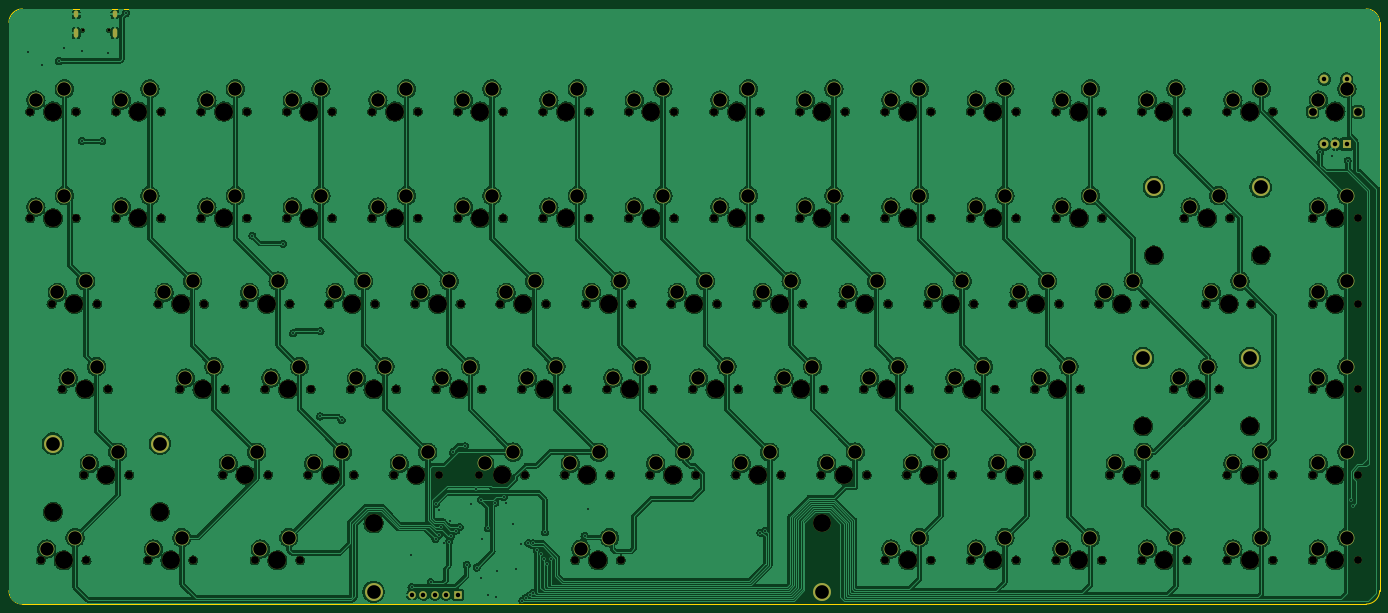
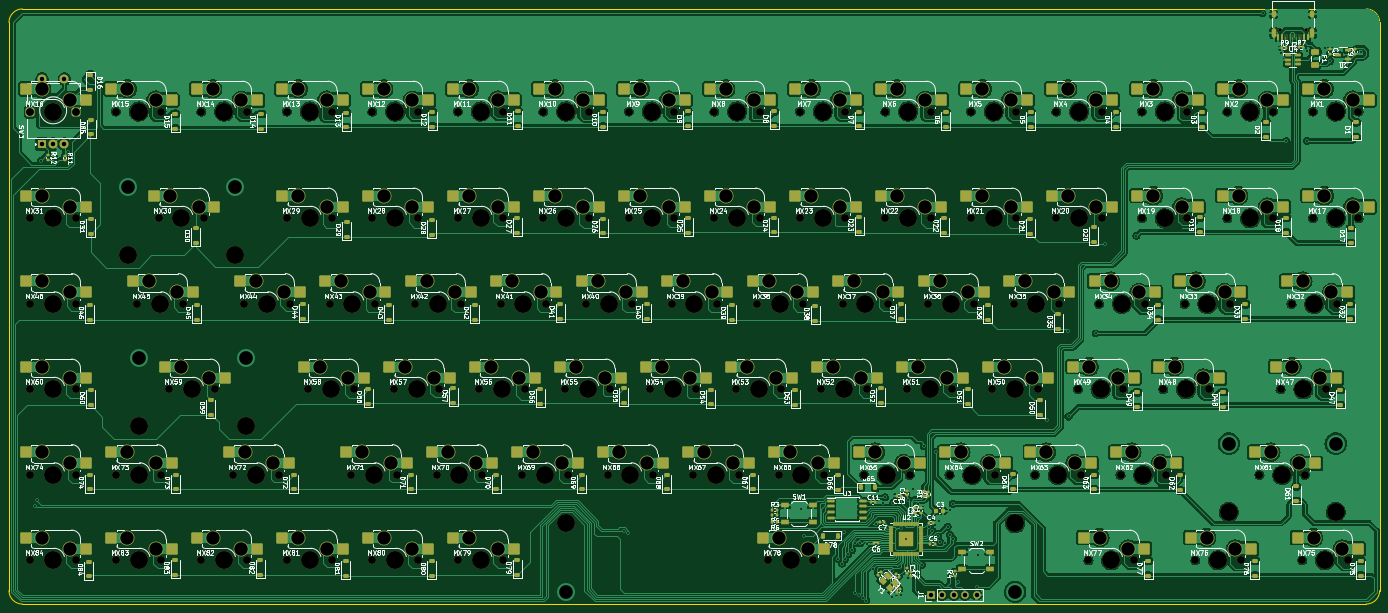
Circuit board: 11 layer files. Board 305.4 x 132.6 mm.
- bottom_copper: ze-keyboard-CuBottom.gbr (661018 bytes)
- top_copper: ze-keyboard-CuTop.gbr (890207 bytes)
- outline: ze-keyboard-EdgeCuts.gbr (986 bytes)
- bottom_mask: ze-keyboard-MaskBottom.gbr (35370 bytes)
- top_mask: ze-keyboard-MaskTop.gbr (16352 bytes)
- drill: ze-keyboard-NPTH.drl (4660 bytes)
- drill: ze-keyboard-PTH.drl (4955 bytes)
- paste: ze-keyboard-PasteBottom.gbr (20979 bytes)
- paste: ze-keyboard-PasteTop.gbr (454 bytes)
- bottom_silk: ze-keyboard-SilkBottom.gbr (439679 bytes)
- top_silk: ze-keyboard-SilkTop.gbr (16362 bytes)

=== bottom_copper: ze-keyboard-CuBottom.gbr (661018 bytes, source omitted) ===
=== top_copper: ze-keyboard-CuTop.gbr (890207 bytes, source omitted) ===
=== outline: ze-keyboard-EdgeCuts.gbr ===
%TF.GenerationSoftware,KiCad,Pcbnew,7.0.6*%
%TF.CreationDate,2023-09-16T15:03:50-04:00*%
%TF.ProjectId,ze-keyboard,7a652d6b-6579-4626-9f61-72642e6b6963,rev?*%
%TF.SameCoordinates,Original*%
%TF.FileFunction,Profile,NP*%
%FSLAX46Y46*%
G04 Gerber Fmt 4.6, Leading zero omitted, Abs format (unit mm)*
G04 Created by KiCad (PCBNEW 7.0.6) date 2023-09-16 15:03:50*
%MOMM*%
%LPD*%
G01*
G04 APERTURE LIST*
%TA.AperFunction,Profile*%
%ADD10C,0.100000*%
%TD*%
G04 APERTURE END LIST*
D10*
X371200000Y-152800000D02*
X71800000Y-152800000D01*
X71800000Y-20200000D02*
X371200000Y-20200000D01*
X68800000Y-149800000D02*
X68800000Y-23200000D01*
X68800000Y-149800000D02*
G75*
G03*
X71800000Y-152800000I3000000J0D01*
G01*
X71800000Y-20200000D02*
G75*
G03*
X68800000Y-23200000I0J-3000000D01*
G01*
X371200000Y-152800000D02*
G75*
G03*
X374200000Y-149800000I0J3000000D01*
G01*
X374200000Y-23200000D02*
X374200000Y-149800000D01*
X374200000Y-23200000D02*
G75*
G03*
X371200000Y-20200000I-3000000J0D01*
G01*
M02*

=== bottom_mask: ze-keyboard-MaskBottom.gbr (35370 bytes, source omitted) ===
=== top_mask: ze-keyboard-MaskTop.gbr (16352 bytes, source omitted) ===
=== drill: ze-keyboard-NPTH.drl ===
M48
; DRILL file {KiCad 7.0.6} date Sat 16 Sep 2023 03:03:50 PM EDT
; FORMAT={-:-/ absolute / inch / decimal}
; #@! TF.CreationDate,2023-09-16T15:03:50-04:00
; #@! TF.GenerationSoftware,Kicad,Pcbnew,7.0.6
; #@! TF.FileFunction,NonPlated,1,2,NPTH
FMAT,2
INCH
; #@! TA.AperFunction,NonPlated,NPTH,ComponentDrill
T1C0.0256
; #@! TA.AperFunction,NonPlated,NPTH,ComponentDrill
T2C0.0689
; #@! TA.AperFunction,NonPlated,NPTH,ComponentDrill
T3C0.1570
%
G90
G05
T1
X3.3547Y-0.9839
X3.5823Y-0.9839
T2
X2.8945Y-1.6949
X2.8945Y-2.6324
X2.9882Y-5.6324
X3.082Y-3.3824
X3.178Y-4.1324
X3.2945Y-1.6949
X3.2945Y-2.6324
X3.3632Y-4.8824
X3.3882Y-5.6324
X3.482Y-3.3824
X3.578Y-4.1324
X3.6445Y-1.6949
X3.6445Y-2.6324
X3.7632Y-4.8824
X3.9257Y-5.6324
X4.0195Y-3.3824
X4.0445Y-1.6949
X4.0445Y-2.6324
X4.207Y-4.1324
X4.3257Y-5.6324
X4.3945Y-1.6949
X4.3945Y-2.6324
X4.4195Y-3.3824
X4.582Y-4.8824
X4.607Y-4.1324
X4.7695Y-3.3824
X4.7945Y-1.6949
X4.7945Y-2.6324
X4.8632Y-5.6324
X4.957Y-4.1324
X4.982Y-4.8824
X5.1445Y-1.6949
X5.1445Y-2.6324
X5.1695Y-3.3824
X5.2632Y-5.6324
X5.332Y-4.8824
X5.357Y-4.1324
X5.5195Y-3.3824
X5.5445Y-1.6949
X5.5445Y-2.6324
X5.707Y-4.1324
X5.732Y-4.8824
X5.8945Y-1.6949
X5.8945Y-2.6324
X5.9195Y-3.3824
X6.082Y-4.8824
X6.107Y-4.1324
X6.2695Y-3.3824
X6.2945Y-1.6949
X6.2945Y-2.6324
X6.457Y-4.1324
X6.482Y-4.8824
X6.6445Y-1.6949
X6.6445Y-2.6324
X6.6695Y-3.3824
X6.832Y-4.8824
X6.857Y-4.1324
X7.0195Y-3.3824
X7.0445Y-1.6949
X7.0445Y-2.6324
X7.207Y-4.1324
X7.232Y-4.8824
X7.3945Y-1.6949
X7.3945Y-2.6324
X7.4195Y-3.3824
X7.582Y-4.8824
X7.607Y-4.1324
X7.6757Y-5.6324
X7.7695Y-3.3824
X7.7945Y-1.6949
X7.7945Y-2.6324
X7.957Y-4.1324
X7.982Y-4.8824
X8.0757Y-5.6324
X8.1445Y-1.6949
X8.1445Y-2.6324
X8.1695Y-3.3824
X8.332Y-4.8824
X8.357Y-4.1324
X8.5195Y-3.3824
X8.5445Y-1.6949
X8.5445Y-2.6324
X8.707Y-4.1324
X8.732Y-4.8824
X8.8945Y-1.6949
X8.8945Y-2.6324
X8.9195Y-3.3824
X9.082Y-4.8824
X9.107Y-4.1324
X9.2695Y-3.3824
X9.2945Y-1.6949
X9.2945Y-2.6324
X9.457Y-4.1324
X9.482Y-4.8824
X9.6445Y-1.6949
X9.6445Y-2.6324
X9.6695Y-3.3824
X9.832Y-4.8824
X9.857Y-4.1324
X10.0195Y-3.3824
X10.0445Y-1.6949
X10.0445Y-2.6324
X10.207Y-4.1324
X10.232Y-4.8824
X10.3945Y-1.6949
X10.3945Y-2.6324
X10.3945Y-5.6324
X10.4195Y-3.3824
X10.582Y-4.8824
X10.607Y-4.1324
X10.7695Y-3.3824
X10.7945Y-1.6949
X10.7945Y-2.6324
X10.7945Y-5.6324
X10.957Y-4.1324
X10.982Y-4.8824
X11.1445Y-1.6949
X11.1445Y-2.6324
X11.1445Y-5.6324
X11.1695Y-3.3824
X11.332Y-4.8824
X11.357Y-4.1324
X11.5195Y-3.3824
X11.5445Y-1.6949
X11.5445Y-2.6324
X11.5445Y-5.6324
X11.707Y-4.1324
X11.732Y-4.8824
X11.8945Y-1.6949
X11.8945Y-2.6324
X11.8945Y-5.6324
X11.9195Y-3.3824
X12.107Y-4.1324
X12.2695Y-3.3824
X12.2945Y-1.6949
X12.2945Y-2.6324
X12.2945Y-5.6324
X12.3632Y-4.8824
X12.6445Y-1.6949
X12.6445Y-5.6324
X12.6695Y-3.3824
X12.7632Y-4.8824
X12.9257Y-4.1324
X13.0195Y-2.6324
X13.0445Y-1.6949
X13.0445Y-5.6324
X13.207Y-3.3824
X13.3257Y-4.1324
X13.3945Y-1.6949
X13.3945Y-4.8824
X13.3945Y-5.6324
X13.4195Y-2.6324
X13.607Y-3.3824
X13.7945Y-1.6949
X13.7945Y-4.8824
X13.7945Y-5.6324
X14.1445Y-2.6324
X14.1445Y-3.3824
X14.1445Y-4.1324
X14.1445Y-4.8824
X14.1445Y-5.6324
X14.5445Y-2.6324
X14.5445Y-3.3824
X14.5445Y-4.1324
X14.5445Y-4.8824
X14.5445Y-5.6324
T3
X3.0945Y-1.6949
X3.0945Y-2.6324
X3.0945Y-5.2074
X3.1882Y-5.6324
X3.282Y-3.3824
X3.378Y-4.1324
X3.5632Y-4.8824
X3.8445Y-1.6949
X3.8445Y-2.6324
X4.032Y-5.2074
X4.1257Y-5.6324
X4.2195Y-3.3824
X4.407Y-4.1324
X4.5945Y-1.6949
X4.5945Y-2.6324
X4.782Y-4.8824
X4.9695Y-3.3824
X5.0632Y-5.6324
X5.157Y-4.1324
X5.3445Y-1.6949
X5.3445Y-2.6324
X5.532Y-4.8824
X5.7195Y-3.3824
X5.907Y-4.1324
X5.907Y-5.3074
X6.0945Y-1.6949
X6.0945Y-2.6324
X6.282Y-4.8824
X6.4695Y-3.3824
X6.657Y-4.1324
X6.8445Y-1.6949
X6.8445Y-2.6324
X7.032Y-4.8824
X7.2195Y-3.3824
X7.407Y-4.1324
X7.5945Y-1.6949
X7.5945Y-2.6324
X7.782Y-4.8824
X7.8757Y-5.6324
X7.9695Y-3.3824
X8.157Y-4.1324
X8.3445Y-1.6949
X8.3445Y-2.6324
X8.532Y-4.8824
X8.7195Y-3.3824
X8.907Y-4.1324
X9.0945Y-1.6949
X9.0945Y-2.6324
X9.282Y-4.8824
X9.4695Y-3.3824
X9.657Y-4.1324
X9.8445Y-1.6949
X9.8445Y-2.6324
X9.8445Y-5.3074
X10.032Y-4.8824
X10.2195Y-3.3824
X10.407Y-4.1324
X10.5945Y-1.6949
X10.5945Y-2.6324
X10.5945Y-5.6324
X10.782Y-4.8824
X10.9695Y-3.3824
X11.157Y-4.1324
X11.3445Y-1.6949
X11.3445Y-2.6324
X11.3445Y-5.6324
X11.532Y-4.8824
X11.7195Y-3.3824
X11.907Y-4.1324
X12.0945Y-1.6949
X12.0945Y-2.6324
X12.0945Y-5.6324
X12.4695Y-3.3824
X12.5632Y-4.8824
X12.657Y-4.4574
X12.7507Y-2.9574
X12.8445Y-1.6949
X12.8445Y-5.6324
X13.1257Y-4.1324
X13.2195Y-2.6324
X13.407Y-3.3824
X13.5945Y-1.6949
X13.5945Y-4.4574
X13.5945Y-4.8824
X13.5945Y-5.6324
X13.6882Y-2.9574
X14.3445Y-1.6949
X14.3445Y-2.6324
X14.3445Y-3.3824
X14.3445Y-4.1324
X14.3445Y-4.8824
X14.3445Y-5.6324
T0
M30

=== drill: ze-keyboard-PTH.drl ===
M48
; DRILL file {KiCad 7.0.6} date Sat 16 Sep 2023 03:03:50 PM EDT
; FORMAT={-:-/ absolute / inch / decimal}
; #@! TF.CreationDate,2023-09-16T15:03:50-04:00
; #@! TF.GenerationSoftware,Kicad,Pcbnew,7.0.6
; #@! TF.FileFunction,Plated,1,2,PTH
FMAT,2
INCH
; #@! TA.AperFunction,Plated,PTH,ViaDrill
T1C0.0157
; #@! TA.AperFunction,Plated,PTH,ComponentDrill
T2C0.0236
; #@! TA.AperFunction,Plated,PTH,ComponentDrill
T3C0.0394
; #@! TA.AperFunction,Plated,PTH,ComponentDrill
T4C0.0689
; #@! TA.AperFunction,Plated,PTH,ComponentDrill
T5C0.1181
; #@! TA.AperFunction,Plated,PTH,ComponentDrill
T6C0.1200
%
G90
G05
T1
X2.872Y-1.1768
X3.0028Y-1.285
X3.1457Y-1.252
X3.1909Y-1.1386
X3.3465Y-1.9528
X3.3484Y-1.1644
X3.5276Y-1.9567
X3.5778Y-1.1841
X3.7362Y-0.8307
X4.8425Y-2.7835
X5.1142Y-2.8543
X5.2008Y-3.6417
X5.437Y-4.3701
X5.4409Y-3.622
X5.626Y-4.4016
X6.2343Y-5.5876
X6.2402Y-5.8681
X6.4075Y-5.8248
X6.4504Y-5.4433
X6.4535Y-5.1358
X6.4791Y-5.4087
X6.4799Y-5.1921
X6.4972Y-5.3366
X6.5217Y-5.4764
X6.5669Y-5.4705
X6.5749Y-5.2871
X6.5862Y-5.4193
X6.6024Y-4.685
X6.6319Y-5.3713
X6.6626Y-5.3421
X6.7087Y-4.6299
X6.7228Y-5.6717
X6.7609Y-5.1385
X6.8039Y-5.0091
X6.812Y-5.6949
X6.8455Y-5.7904
X6.8494Y-5.1024
X6.8622Y-5.4449
X6.9075Y-5.9341
X6.9104Y-5.3514
X6.9748Y-5.1268
X6.9843Y-5.9528
X6.9897Y-5.7236
X7.0472Y-5.0787
X7.065Y-5.126
X7.1268Y-5.3122
X7.1545Y-5.7087
X7.2035Y-5.4862
X7.211Y-5.9854
X7.2406Y-5.9594
X7.2638Y-5.4803
X7.275Y-5.9404
X7.3071Y-5.4803
X7.3071Y-5.9154
X7.3382Y-5.5413
X7.372Y-5.5803
X7.3996Y-5.6209
X7.4091Y-5.3855
X7.4268Y-5.6606
X7.4614Y-5.6185
X7.7575Y-5.4173
X7.7874Y-5.1811
X9.2996Y-5.3886
X9.3398Y-5.3709
X14.2126Y-2.0531
X14.313Y-2.0866
X14.4524Y-2.1252
X14.485Y-5.1
X14.5012Y-5.1524
T3
X6.2447Y-5.9331
X6.3447Y-5.9331
X6.4447Y-5.9331
X6.5447Y-5.9331
X6.6447Y-5.9331
X14.2461Y-1.4094
X14.2461Y-1.9803
X14.3445Y-1.9803
X14.4429Y-1.4094
X14.4429Y-1.9803
T4
X14.1437Y-1.6972
X14.5445Y-1.6976
T5
X2.9445Y-1.5949
X2.9445Y-2.5324
X3.0382Y-5.5324
X3.132Y-3.2824
X3.1945Y-1.4949
X3.1945Y-2.4324
X3.228Y-4.0324
X3.2882Y-5.4324
X3.382Y-3.1824
X3.4132Y-4.7824
X3.478Y-3.9324
X3.6632Y-4.6824
X3.6945Y-1.5949
X3.6945Y-2.5324
X3.9445Y-1.4949
X3.9445Y-2.4324
X3.9757Y-5.5324
X4.0695Y-3.2824
X4.2257Y-5.4324
X4.257Y-4.0324
X4.3195Y-3.1824
X4.4445Y-1.5949
X4.4445Y-2.5324
X4.507Y-3.9324
X4.632Y-4.7824
X4.6945Y-1.4949
X4.6945Y-2.4324
X4.8195Y-3.2824
X4.882Y-4.6824
X4.9132Y-5.5324
X5.007Y-4.0324
X5.0695Y-3.1824
X5.1632Y-5.4324
X5.1945Y-1.5949
X5.1945Y-2.5324
X5.257Y-3.9324
X5.382Y-4.7824
X5.4445Y-1.4949
X5.4445Y-2.4324
X5.5695Y-3.2824
X5.632Y-4.6824
X5.757Y-4.0324
X5.8195Y-3.1824
X5.9445Y-1.5949
X5.9445Y-2.5324
X6.007Y-3.9324
X6.132Y-4.7824
X6.1945Y-1.4949
X6.1945Y-2.4324
X6.3195Y-3.2824
X6.382Y-4.6824
X6.507Y-4.0324
X6.5695Y-3.1824
X6.6945Y-1.5949
X6.6945Y-2.5324
X6.757Y-3.9324
X6.882Y-4.7824
X6.9445Y-1.4949
X6.9445Y-2.4324
X7.0695Y-3.2824
X7.132Y-4.6824
X7.257Y-4.0324
X7.3195Y-3.1824
X7.4445Y-1.5949
X7.4445Y-2.5324
X7.507Y-3.9324
X7.632Y-4.7824
X7.6945Y-1.4949
X7.6945Y-2.4324
X7.7257Y-5.5324
X7.8195Y-3.2824
X7.882Y-4.6824
X7.9757Y-5.4324
X8.007Y-4.0324
X8.0695Y-3.1824
X8.1945Y-1.5949
X8.1945Y-2.5324
X8.257Y-3.9324
X8.382Y-4.7824
X8.4445Y-1.4949
X8.4445Y-2.4324
X8.5695Y-3.2824
X8.632Y-4.6824
X8.757Y-4.0324
X8.8195Y-3.1824
X8.9445Y-1.5949
X8.9445Y-2.5324
X9.007Y-3.9324
X9.132Y-4.7824
X9.1945Y-1.4949
X9.1945Y-2.4324
X9.3195Y-3.2824
X9.382Y-4.6824
X9.507Y-4.0324
X9.5695Y-3.1824
X9.6945Y-1.5949
X9.6945Y-2.5324
X9.757Y-3.9324
X9.882Y-4.7824
X9.9445Y-1.4949
X9.9445Y-2.4324
X10.0695Y-3.2824
X10.132Y-4.6824
X10.257Y-4.0324
X10.3195Y-3.1824
X10.4445Y-1.5949
X10.4445Y-2.5324
X10.4445Y-5.5324
X10.507Y-3.9324
X10.632Y-4.7824
X10.6945Y-1.4949
X10.6945Y-2.4324
X10.6945Y-5.4324
X10.8195Y-3.2824
X10.882Y-4.6824
X11.007Y-4.0324
X11.0695Y-3.1824
X11.1945Y-1.5949
X11.1945Y-2.5324
X11.1945Y-5.5324
X11.257Y-3.9324
X11.382Y-4.7824
X11.4445Y-1.4949
X11.4445Y-2.4324
X11.4445Y-5.4324
X11.5695Y-3.2824
X11.632Y-4.6824
X11.757Y-4.0324
X11.8195Y-3.1824
X11.9445Y-1.5949
X11.9445Y-2.5324
X11.9445Y-5.5324
X12.007Y-3.9324
X12.1945Y-1.4949
X12.1945Y-2.4324
X12.1945Y-5.4324
X12.3195Y-3.2824
X12.4132Y-4.7824
X12.5695Y-3.1824
X12.6632Y-4.6824
X12.6945Y-1.5949
X12.6945Y-5.5324
X12.9445Y-1.4949
X12.9445Y-5.4324
X12.9757Y-4.0324
X13.0695Y-2.5324
X13.2257Y-3.9324
X13.257Y-3.2824
X13.3195Y-2.4324
X13.4445Y-1.5949
X13.4445Y-4.7824
X13.4445Y-5.5324
X13.507Y-3.1824
X13.6945Y-1.4949
X13.6945Y-4.6824
X13.6945Y-5.4324
X14.1945Y-1.5949
X14.1945Y-2.5324
X14.1945Y-3.2824
X14.1945Y-4.0324
X14.1945Y-4.7824
X14.1945Y-5.5324
X14.4445Y-1.4949
X14.4445Y-2.4324
X14.4445Y-3.1824
X14.4445Y-3.9324
X14.4445Y-4.6824
X14.4445Y-5.4324
T6
X3.0945Y-4.6074
X4.032Y-4.6074
X5.907Y-5.9074
X9.8445Y-5.9074
X12.657Y-3.8574
X12.7507Y-2.3574
X13.5945Y-3.8574
X13.6882Y-2.3574
T2
G00X3.2984Y-0.8283
M15
G01X3.2984Y-0.852
M16
G05
G00X3.2984Y-0.9831
M15
G01X3.2984Y-1.0264
M16
G05
G00X3.6386Y-0.8283
M15
G01X3.6386Y-0.852
M16
G05
G00X3.6386Y-0.9831
M15
G01X3.6386Y-1.0264
M16
G05
T0
M30

=== paste: ze-keyboard-PasteBottom.gbr (20979 bytes, source omitted) ===
=== paste: ze-keyboard-PasteTop.gbr ===
%TF.GenerationSoftware,KiCad,Pcbnew,7.0.6*%
%TF.CreationDate,2023-09-16T15:03:50-04:00*%
%TF.ProjectId,ze-keyboard,7a652d6b-6579-4626-9f61-72642e6b6963,rev?*%
%TF.SameCoordinates,Original*%
%TF.FileFunction,Paste,Top*%
%TF.FilePolarity,Positive*%
%FSLAX46Y46*%
G04 Gerber Fmt 4.6, Leading zero omitted, Abs format (unit mm)*
G04 Created by KiCad (PCBNEW 7.0.6) date 2023-09-16 15:03:50*
%MOMM*%
%LPD*%
G01*
G04 APERTURE LIST*
G04 APERTURE END LIST*
M02*

=== bottom_silk: ze-keyboard-SilkBottom.gbr (439679 bytes, source omitted) ===
=== top_silk: ze-keyboard-SilkTop.gbr (16362 bytes, source omitted) ===
